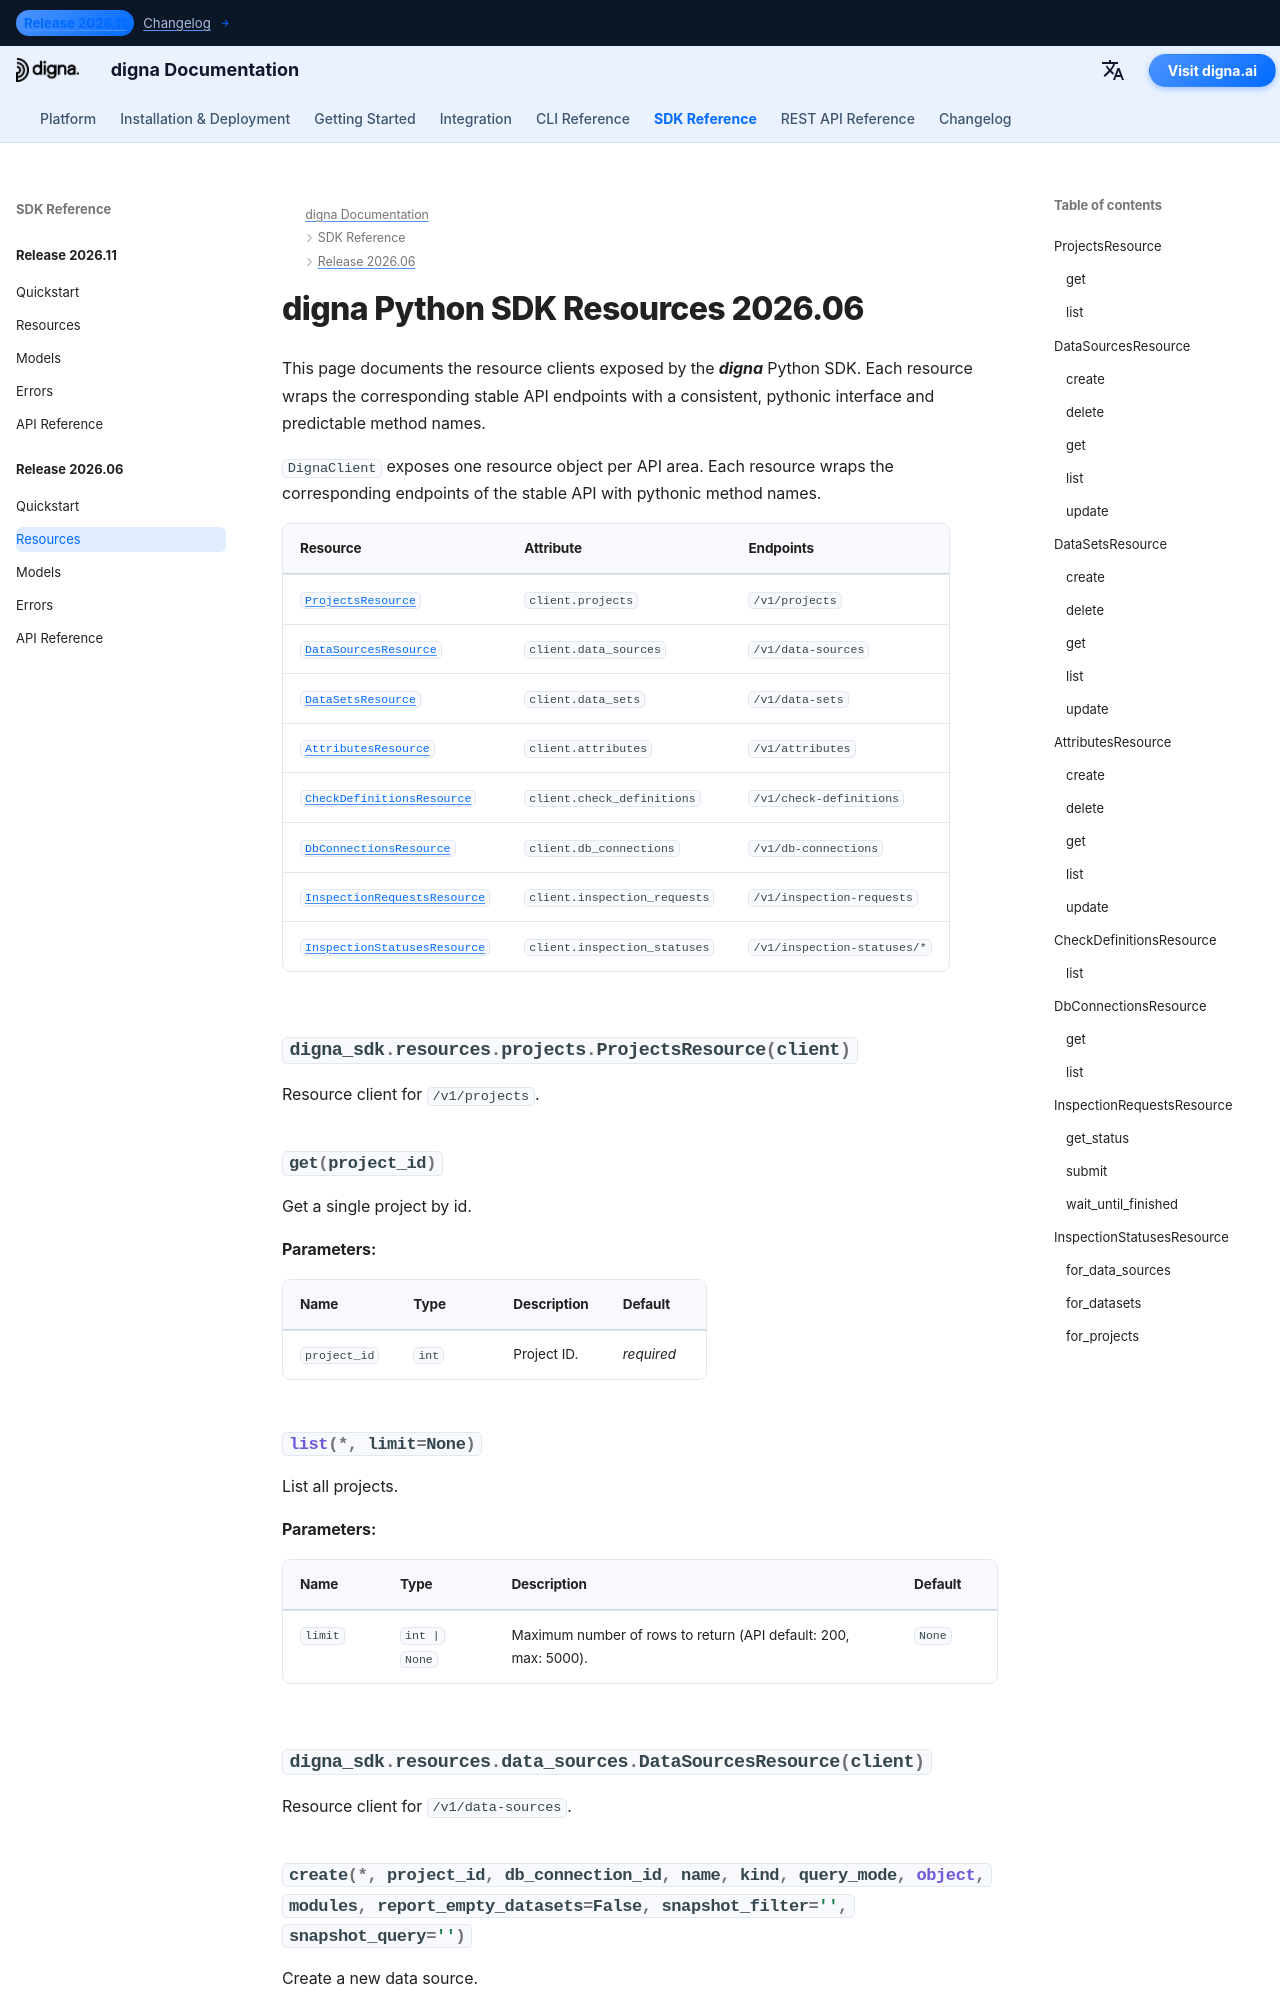

repository: dignaai/digna-docs · page: sdk/Release 2026.06/resources/index.html · generator: mkdocs

---
title: digna Python SDK Resources 2026.06 | digna Documentation
description: Resource clients for the digna Python SDK release 2026.06
image: /assets/logo_square.png
---

# digna Python SDK Resources 2026.06
